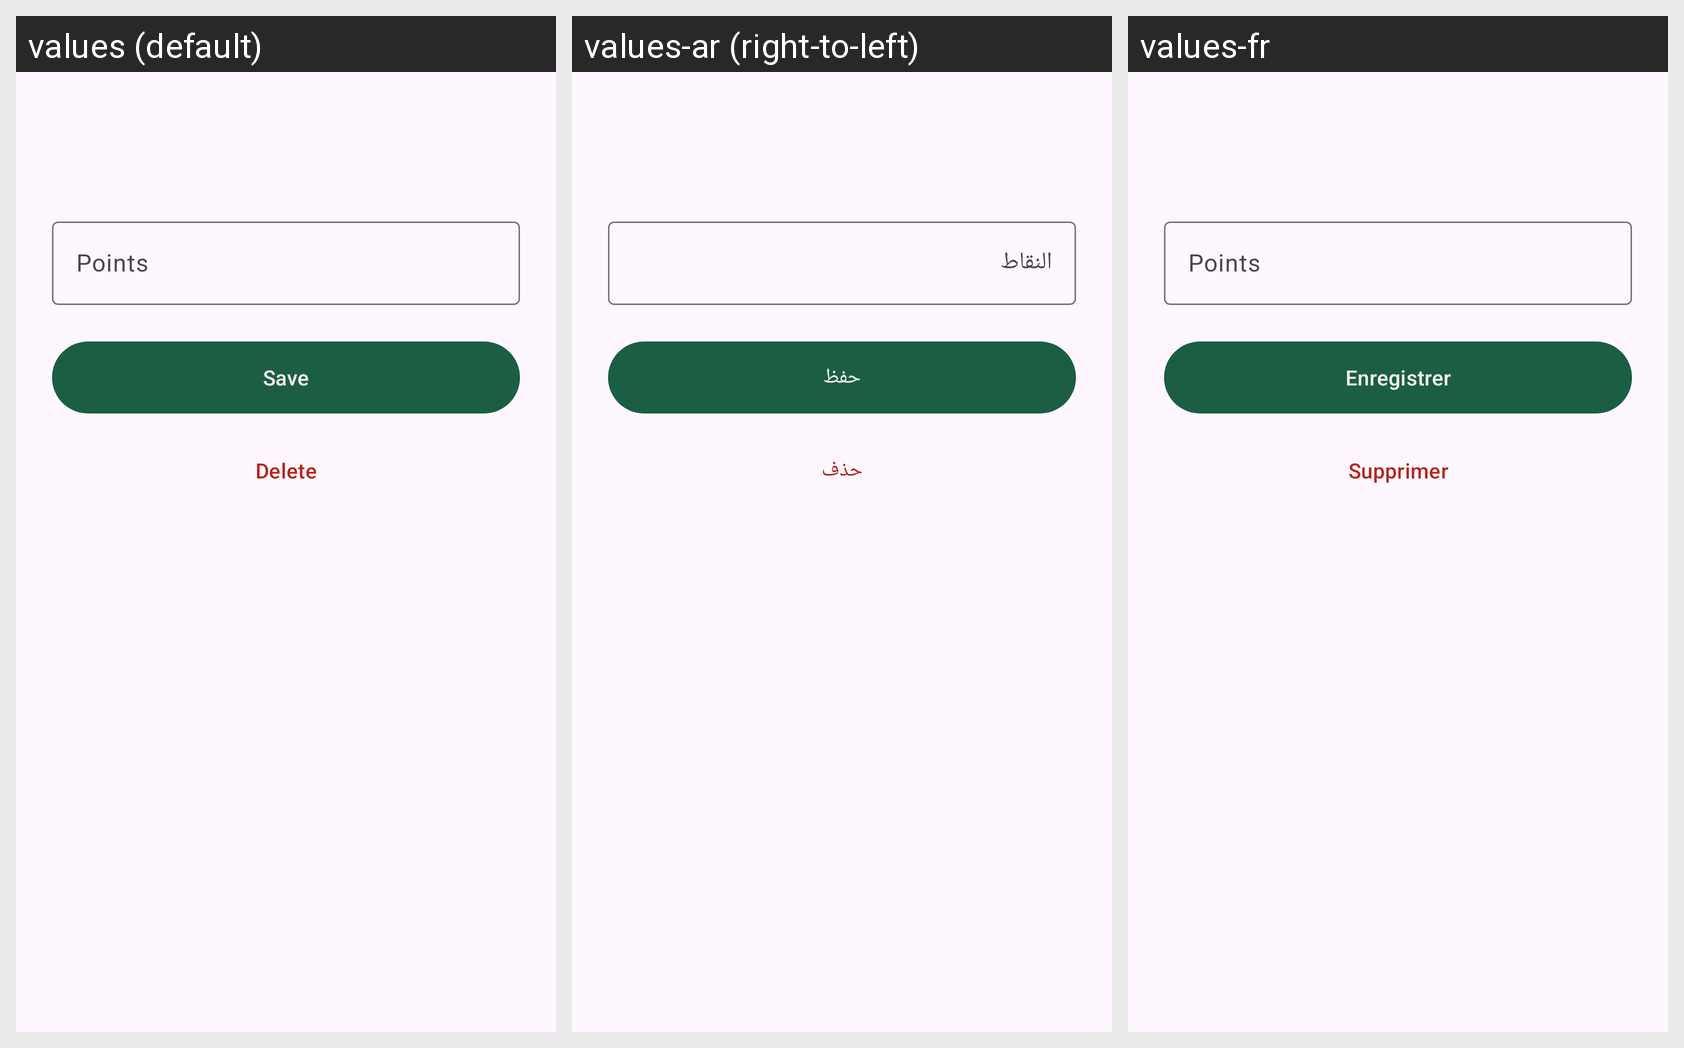

Translations of the strings shown on this Android screen, per locale in the grid:
Android screen res/layout/sheet_edit_round.xml rendered under 3 locales, left to right: values (default), values-ar (right-to-left), values-fr. Device: Nexus 5 (rendered at 1080×1920; each locale shown at half size, 540×960, under a caption strip naming it); theme Theme.DominoCounter.
Strings drawn on this screen, with the default value and each locale's value (text and hints the layout hard-codes, and strings that could not be matched under every locale, appear in the picture but are not listed):

add_round_points
  values: Points
  values-ar: النقاط
  values-fr: Points

edit_round_save
  values: Save
  values-ar: حفظ
  values-fr: Enregistrer

edit_round_delete
  values: Delete
  values-ar: حذف
  values-fr: Supprimer
